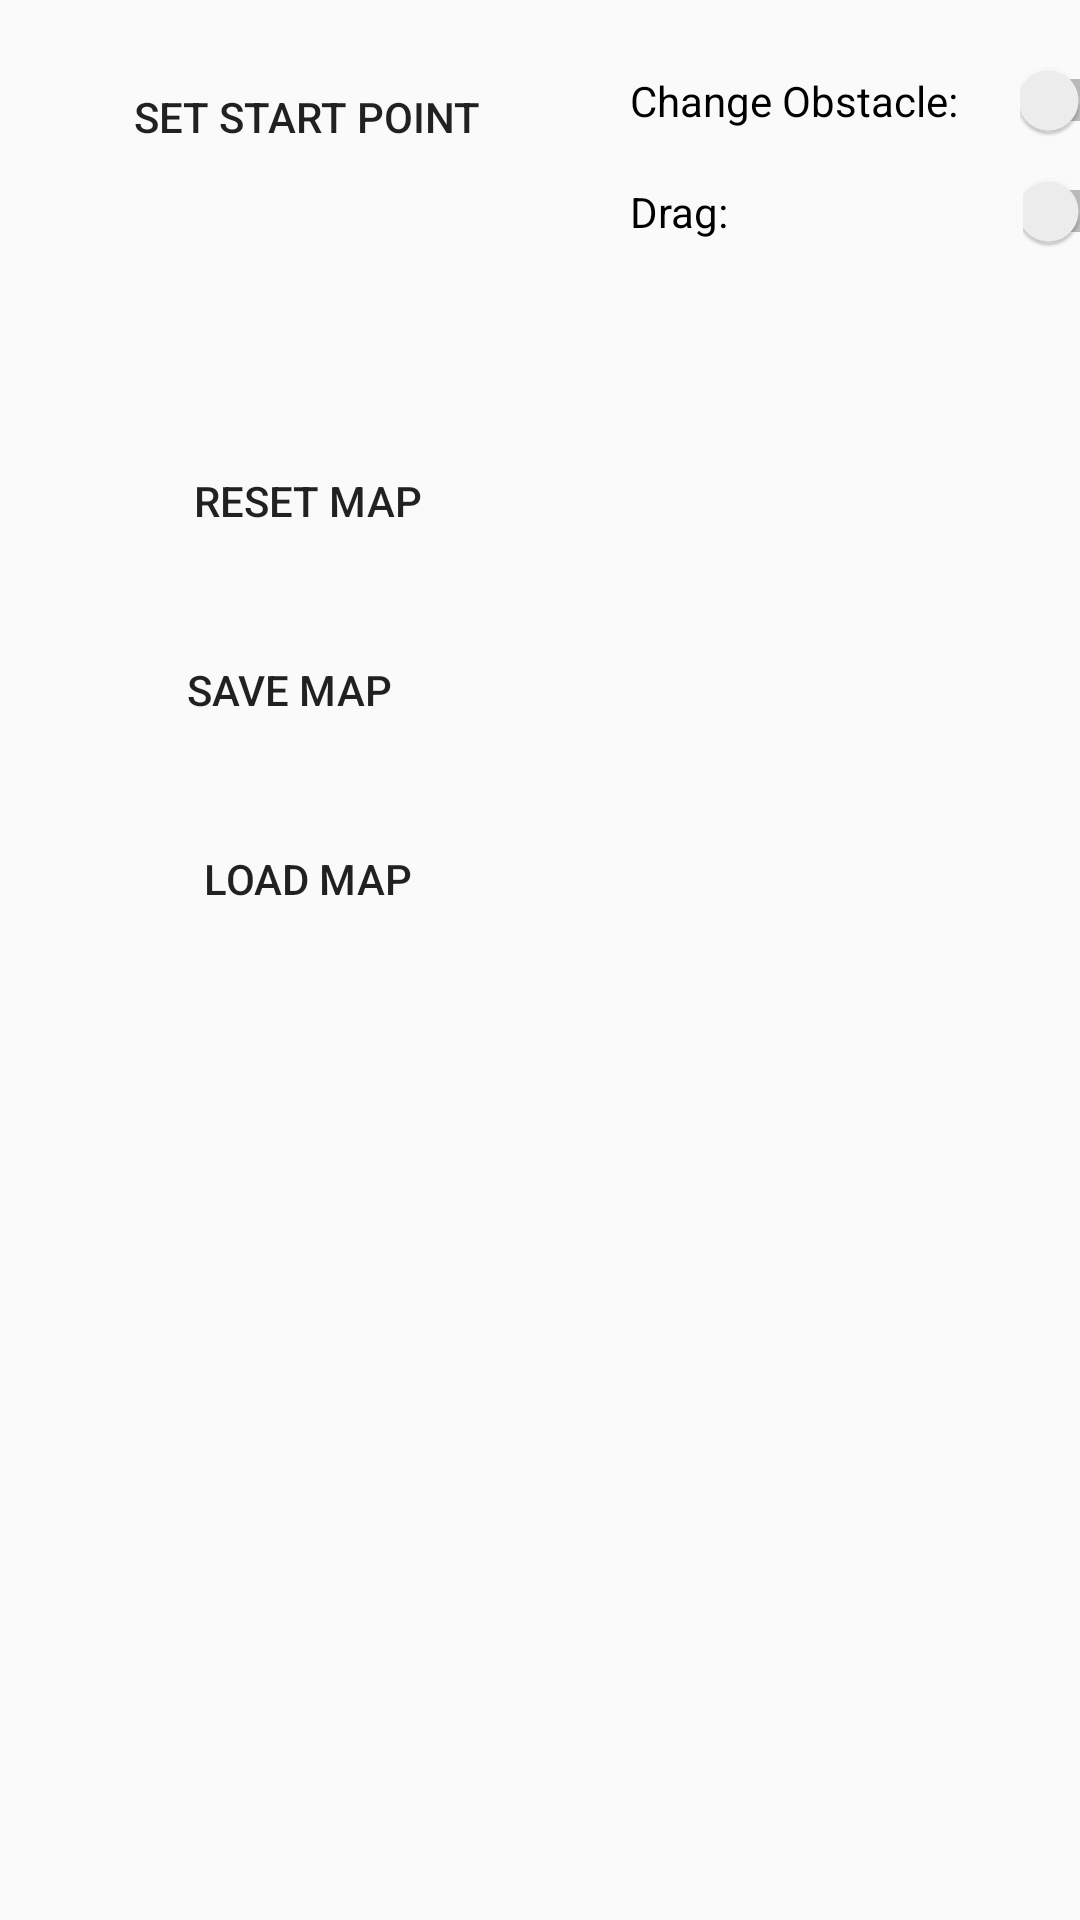

Produce the Android XML layout that renders to this screen, including the resource entries it uses.
<!-- AndroidManifest.xml: application theme AppTheme -->
<!-- res/layout/activity_map_config.xml -->
<?xml version="1.0" encoding="utf-8"?>
<androidx.coordinatorlayout.widget.CoordinatorLayout
    xmlns:android="http://schemas.android.com/apk/res/android"
    android:layout_width="match_parent"
    xmlns:app="http://schemas.android.com/apk/res-auto"
    android:layout_height="match_parent">

    <LinearLayout
        android:layout_width="400dp"
        android:layout_height="350dp"
        android:orientation="horizontal">

        <LinearLayout
            android:layout_width="200dp"
            android:layout_height="350dp"
            android:orientation="vertical">

            <LinearLayout
                android:layout_width="160dp"
                android:layout_height="350dp"
                android:layout_marginStart="20dp"
                android:layout_marginTop="10dp"
                android:orientation="vertical">

                <ToggleButton
                    android:id="@+id/startpointToggleBtn"
                    android:layout_width="140dp"
                    android:layout_height="wrap_content"
                    android:layout_marginStart="10dp"
                    android:layout_marginTop="5dp"
                    android:paddingStart="5dp"
                    android:textOff="SET START POINT"
                    android:background="@drawable/border_black_state"
                    android:textOn="CANCEL" />

                <LinearLayout
                    android:layout_width="140dp"
                    android:layout_marginStart="10dp"
                    android:layout_height="wrap_content"
                    android:orientation="horizontal">

                    <ImageButton
                        android:id="@+id/changeDirectionBtn"
                        android:layout_width="50dp"
                        android:layout_height="50dp"
                        android:layout_marginTop="15dp"
                        android:background="@drawable/border_black_state"
                        app:srcCompat="@mipmap/compass"
                        android:scaleType="centerCrop"/>

                    <ToggleButton
                        android:id="@+id/addObstacleBtn"
                        android:layout_width="50dp"
                        android:layout_height="50dp"
                        android:layout_marginStart="36dp"
                        android:layout_marginTop="15dp"
                        android:button="@null"
                        android:textOff=""
                        android:textOn=""
                        android:background="@drawable/toggle_button_bg"
                        android:scaleType="centerCrop"
                        android:checked="false" />
                </LinearLayout>

                <Button
                    android:id="@+id/resetBtn"
                    android:layout_width="140dp"
                    android:layout_height="wrap_content"
                    android:layout_marginStart="10dp"
                    android:layout_marginTop="15dp"
                    android:paddingStart="5dp"
                    android:background="@drawable/border_black_state"
                    android:text="Reset Map" />
                <Button
                    android:id="@+id/saveBtn"
                    android:layout_width="140dp"
                    android:layout_height="wrap_content"
                    android:layout_marginStart="10dp"
                    android:layout_marginTop="15dp"
                    android:background="@drawable/border_black_state"
                    android:paddingEnd="7dp"
                    android:text="Save Map" />
                <Button
                    android:id="@+id/loadBtn"
                    android:layout_width="140dp"
                    android:layout_height="wrap_content"
                    android:layout_marginStart="10dp"
                    android:layout_marginTop="15dp"
                    android:background="@drawable/border_black_state"
                    android:paddingStart="5dp"
                    android:text="Load Map" />
            </LinearLayout>
        </LinearLayout>


        <LinearLayout
            android:layout_width="200dp"
            android:layout_height="350dp"
            android:orientation="vertical">

            <LinearLayout
                android:layout_width="match_parent"
                android:layout_height="wrap_content"
                android:layout_marginTop="10dp"
                android:orientation="vertical"
                android:background="@drawable/border_black">

                <LinearLayout
                    android:layout_width="180dp"
                    android:layout_height="wrap_content"
                    android:orientation="horizontal"
                    android:layout_marginStart="10dp"
                    android:layout_marginTop="10dp">
                    <TextView
                        android:id="@+id/textView_changeObstacle"
                        android:layout_width="115dp"
                        android:layout_height="24dp"
                        android:textColor="@color/colorBlack"
                        android:text="Change Obstacle: " />

                    <Switch
                        android:id="@+id/changeObstacleSwitch"
                        android:layout_width="wrap_content"
                        android:layout_height="wrap_content"
                        android:layout_marginStart="15dp" />

                </LinearLayout>
                <LinearLayout
                    android:layout_width="180dp"
                    android:layout_height="wrap_content"
                    android:orientation="horizontal"
                    android:layout_marginStart="10dp"
                    android:layout_marginTop="10dp"
                    android:layout_marginBottom="10dp">
                    <TextView
                        android:id="@+id/textView_drag"
                        android:layout_width="34dp"
                        android:textColor="@color/colorBlack"
                        android:layout_height="wrap_content"
                        android:text="Drag: " />

                    <Switch
                        android:id="@+id/dragSwitch"
                        android:layout_width="wrap_content"
                        android:layout_height="wrap_content"
                        android:layout_marginStart="97dp" />

                </LinearLayout>
            </LinearLayout>
        </LinearLayout>
    </LinearLayout>
</androidx.coordinatorlayout.widget.CoordinatorLayout>
<!-- resources referenced by this layout -->
<resources>
  <color name="colorBlack">#FF000000</color>
  <!-- drawable toggle_button_bg (drawable) -->
  <?xml version="1.0" encoding="utf-8"?>
  <layer-list xmlns:android="http://schemas.android.com/apk/res/android">
      <item android:drawable="@drawable/border_black"
          android:padding="2dp" />
      <item android:drawable="@drawable/toggle_selector" />
  </layer-list>
  <!-- mipmap compass: png bitmap (mipmap-hdpi, 28123 bytes) -->
  <style name="AppTheme" parent="Theme.AppCompat.Light.NoActionBar">
          
          <item name="colorPrimary">@color/colorPrimary</item>
          <item name="colorPrimaryDark">@color/colorBlack</item>
          <item name="colorAccent">@color/colorAccent</item>
      </style>
  <!-- drawable toggle_selector (drawable) -->
  <?xml version="1.0" encoding="utf-8"?>
  <selector xmlns:android="http://schemas.android.com/apk/res/android">
      <item android:drawable="@mipmap/red_traffic_cone_off" android:state_checked="true" />
      <item android:drawable="@mipmap/red_traffic_cone_on" />
  </selector>
  <color name="colorPrimary">#FFFFFF</color>
  <color name="colorAccent">#D81B60</color>
</resources>
